Photos from the image-classification dataset "mushroom_species_dataset" in the GitHub repository TaiE64/COMP0220-DeepLearning-Coursework-AI-Mushroom-Expert-Group013. Its 16 classes are: Amanita calyptroderma, Armillaria mellea, Armillaria tabescens, Artomyces pyxidatus, Bolbitius titubans, Boletus pallidus, Boletus rex-veris, Cantharellus californicus, Ganoderma tsugae, Leucoagaricus leucothites, Lycogala epidendrum, Trametes gibbosa, Trametes versicolor, Trichaptum biforme, Tylopilus felleus, Tylopilus rubrobrunneus.

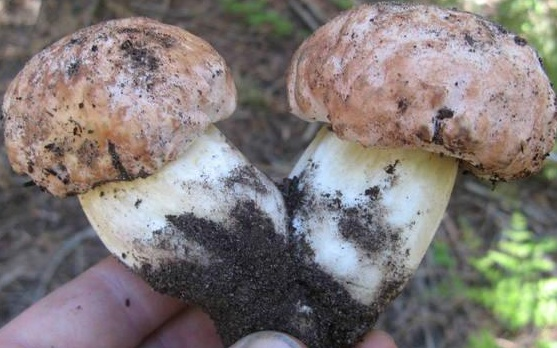
Label: Boletus rex-veris

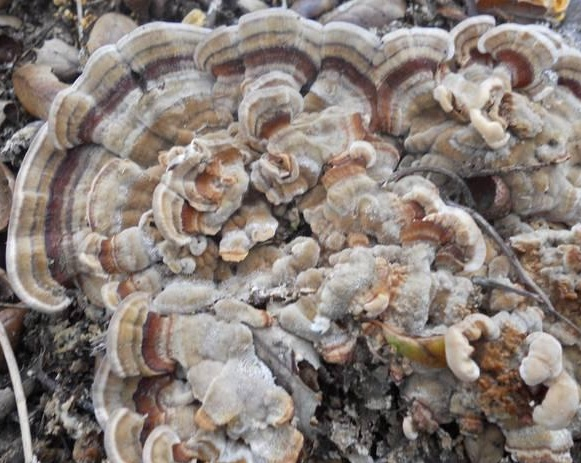
Label: Trametes versicolor

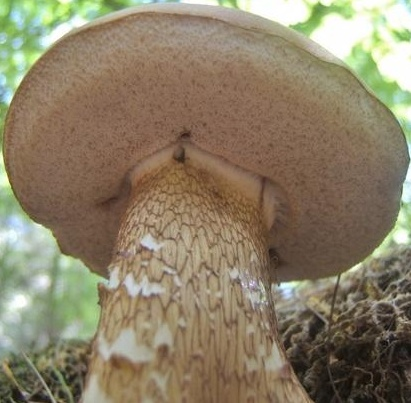
Label: Tylopilus felleus

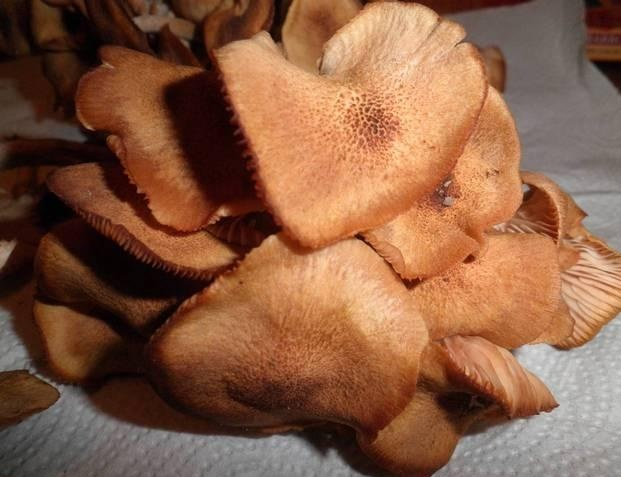
Label: Armillaria tabescens

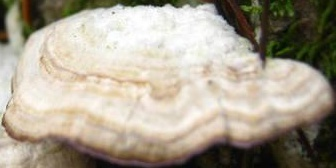
Label: Trichaptum biforme

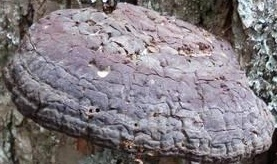
Label: Ganoderma tsugae
